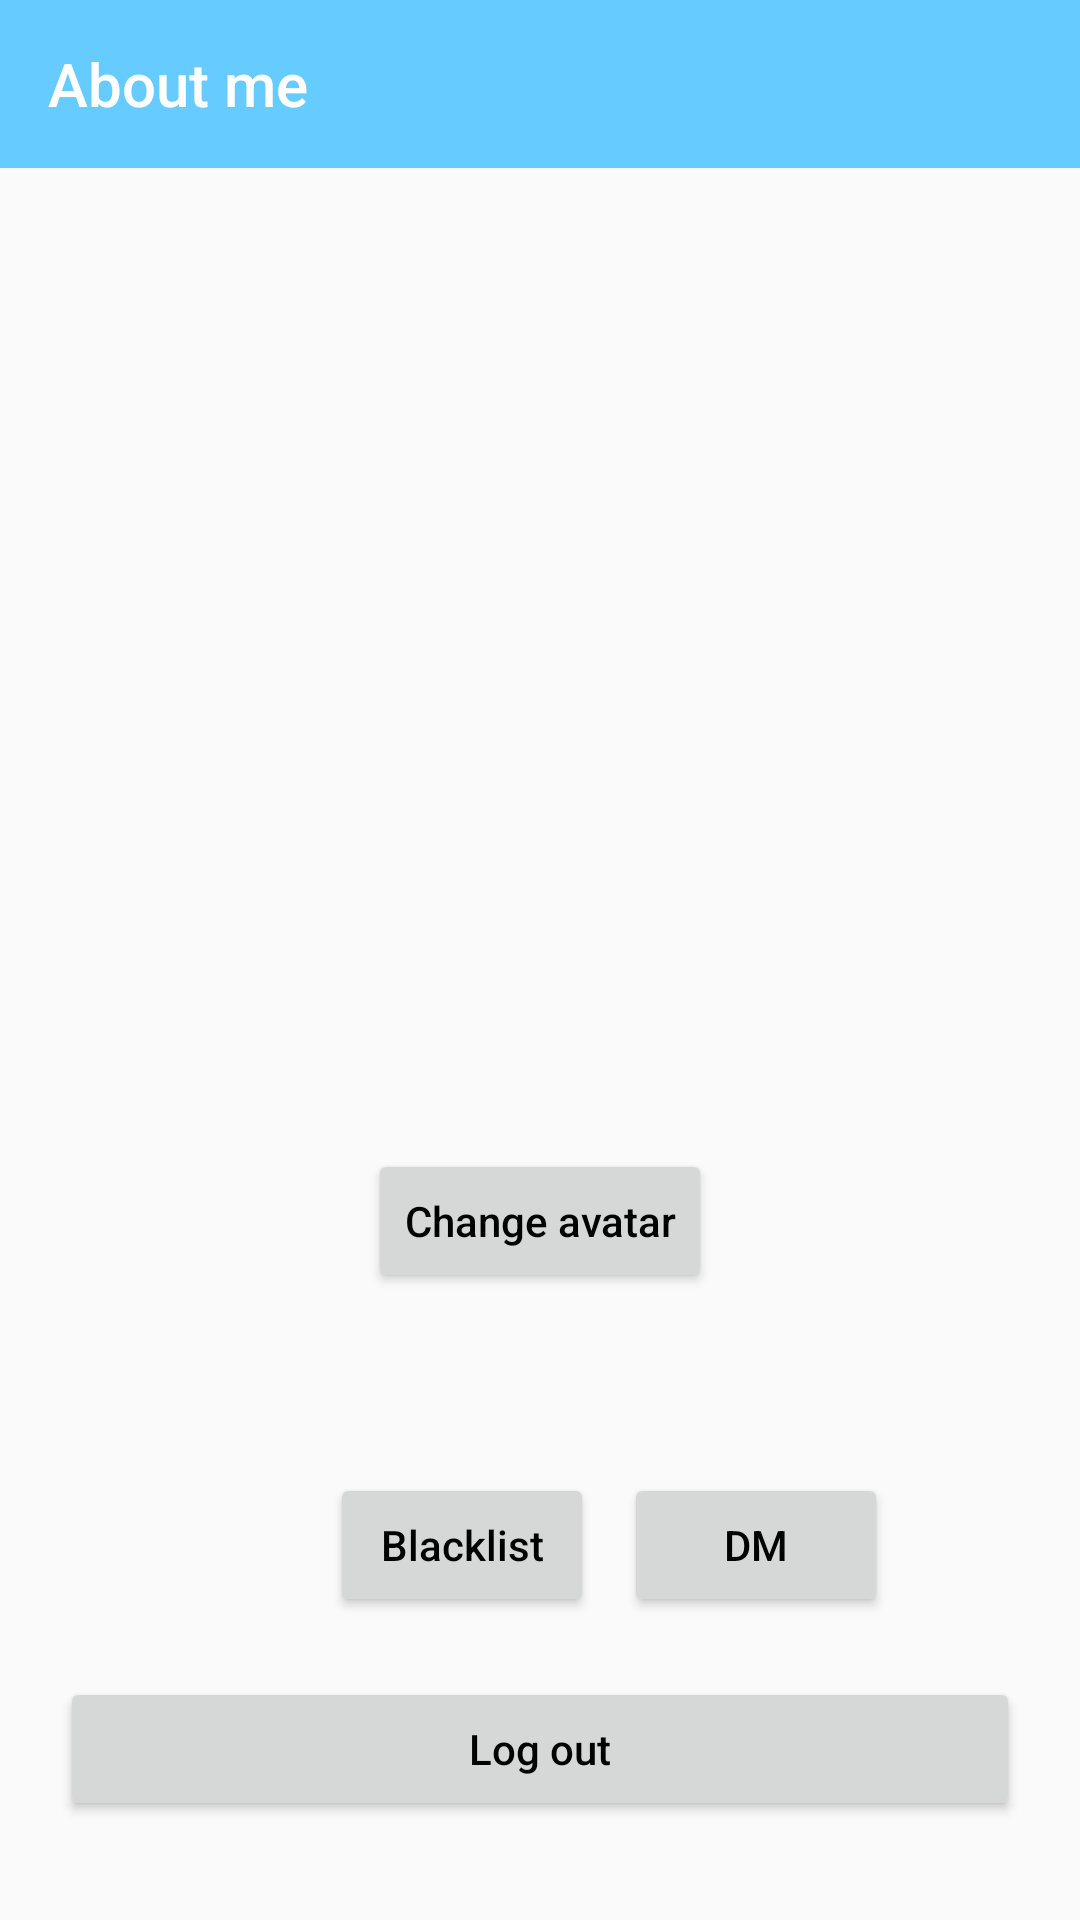

Produce the Android XML layout that renders to this screen, including the resource entries it uses.
<!-- AndroidManifest.xml: application theme AppTheme -->
<!-- res/layout/fragment_me.xml -->
<?xml version="1.0" encoding="utf-8"?>
<LinearLayout xmlns:android="http://schemas.android.com/apk/res/android"
    xmlns:app="http://schemas.android.com/apk/res-auto"
    android:layout_width="match_parent"
    android:layout_height="match_parent">

    <LinearLayout
        android:layout_width="match_parent"
        android:layout_height="match_parent"
        android:orientation="vertical">

        <androidx.appcompat.widget.Toolbar
            android:id="@+id/toolbar"
            android:layout_width="match_parent"
            android:layout_height="wrap_content"
            android:minHeight="?actionBarSize"
            android:background="?attr/colorPrimary"
            app:titleTextColor="#ffffff"
            app:title="About me" />

        <LinearLayout
            android:layout_width="match_parent"
            android:layout_height="match_parent"
            android:gravity="center"
            android:orientation="vertical">

            <ImageView
                android:layout_width="239dp"
                android:layout_height="214dp"
                android:layout_margin="50dp"
                android:id="@+id/user_icon"
                android:scaleType="fitCenter"
                android:src="@drawable/set_icon" />

            <Button
                android:layout_width="wrap_content"
                android:layout_height="wrap_content"
                android:id="@+id/change_icon"
                android:textAllCaps="false"
                android:text="Change avatar" />

            <TextView
                android:id="@+id/me_nickname"
                android:layout_width="wrap_content"
                android:layout_height="60dp"
                android:gravity="center_vertical|center_horizontal"
                android:textSize="20sp"
                android:textColor="#000000"/>

            <LinearLayout
                android:layout_width="match_parent"
                android:layout_height="wrap_content"
                android:orientation="horizontal">
                
                <Button
                    android:layout_width="wrap_content"
                    android:layout_height="wrap_content"
                    android:textAllCaps="false"
                    android:text="Blacklist"
                    android:layout_marginLeft="110dp"
                    android:id="@+id/bl_button"/>
                
                <Button
                    android:layout_width="wrap_content"
                    android:layout_height="wrap_content"
                    android:textAllCaps="false"
                    android:layout_marginLeft="10dp"
                    android:text="DM"
                    android:id="@+id/DM_button"/>

            </LinearLayout>

            <Button
                android:id="@+id/logout"
                android:layout_width="match_parent"
                android:layout_height="wrap_content"
                android:layout_gravity="bottom"
                android:layout_margin="20dp"
                android:textAllCaps="false"
                android:text="Log out" />

        </LinearLayout>

    </LinearLayout>

</LinearLayout>
<!-- resources referenced by this layout -->
<resources>
  <style name="AppTheme" parent="Theme.AppCompat.Light.NoActionBar">
          
          <item name="colorPrimary">@color/colorPrimary</item>
          <item name="colorPrimaryDark">@color/colorPrimary</item>
          <item name="colorAccent">@color/colorAccent</item>
          <item name="android:textColor">#000000</item>
      </style>
  <color name="colorPrimary">#66ccff</color>
  <color name="colorAccent">#ffffff</color>
</resources>
